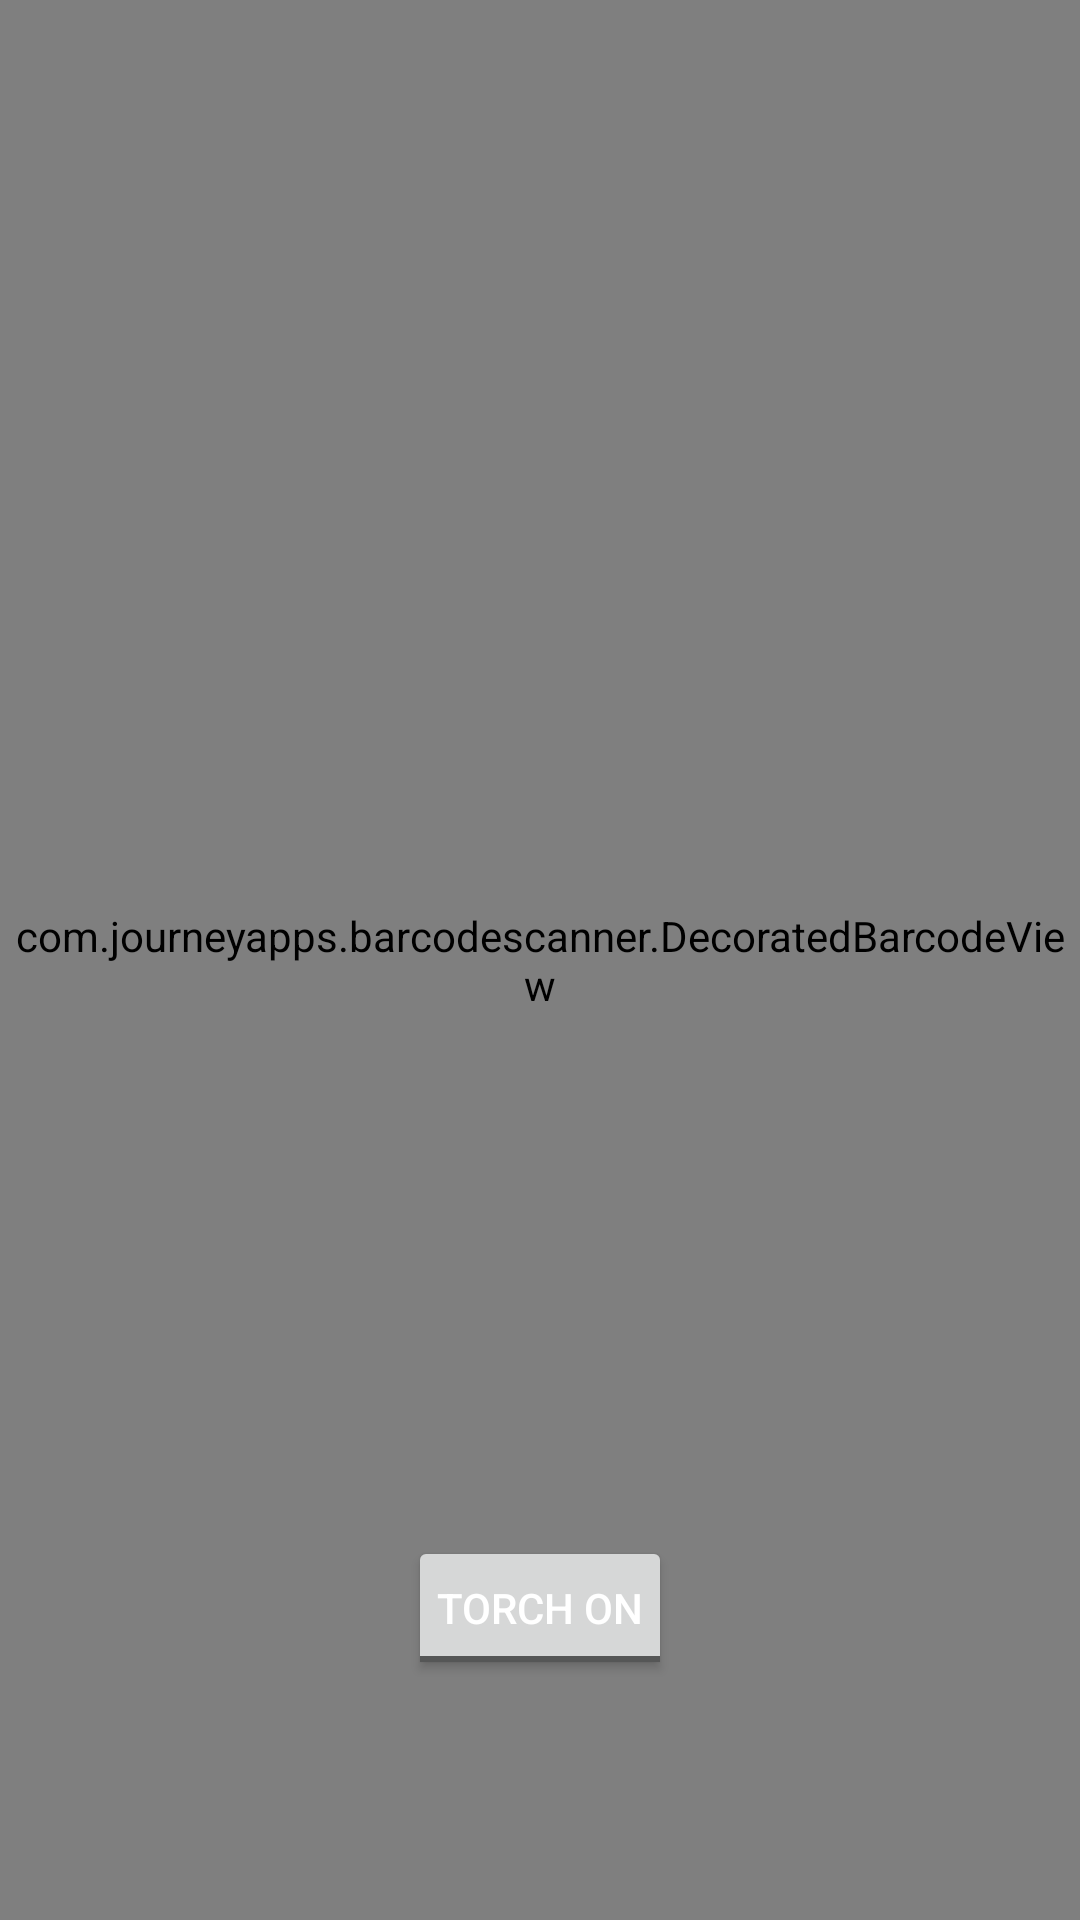

Write the Android layout XML for this screen, with the resource values it uses.
<!-- AndroidManifest.xml: fallback theme Theme.MaterialComponents.DayNight.NoActionBar -->
<!-- res/layout/activity_barcode_view.xml -->
<?xml version="1.0" encoding="utf-8"?>
<RelativeLayout xmlns:android="http://schemas.android.com/apk/res/android"
    android:layout_width="match_parent"
    android:layout_height="match_parent"
    xmlns:tools="http://schemas.android.com/tools"

    tools:context=".BarcodeView">

    <com.journeyapps.barcodescanner.DecoratedBarcodeView
        android:id="@+id/barcode_scanner"
        android:layout_width="match_parent"
        android:layout_height="match_parent" />
    <ToggleButton
        android:id="@+id/torch_button"
        android:layout_width="wrap_content"
        android:layout_height="wrap_content"
        android:textOff="Torch On"
        android:textOn="Torch Off"
        android:layout_alignParentBottom="true"
        android:layout_centerHorizontal="true"
        android:layout_marginBottom="80dp"
        android:padding="8dp"
        android:textColor="@android:color/white" />
</RelativeLayout>
<!-- resources referenced by this layout -->
<resources>

</resources>
